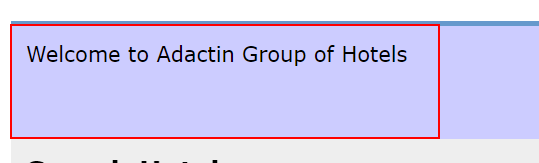
Workflow: TC105

Step 1: find the table cell in window 'Adactin.com - Search Hotel' (chrome.exe)

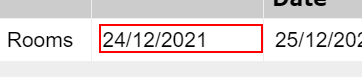
Step 2: find the text box in window 'Adactin.com - Select Hotel' (chrome.exe)

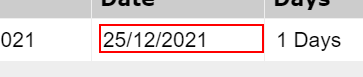
Step 3: find the text box in window 'Adactin.com - Select Hotel' (chrome.exe)
